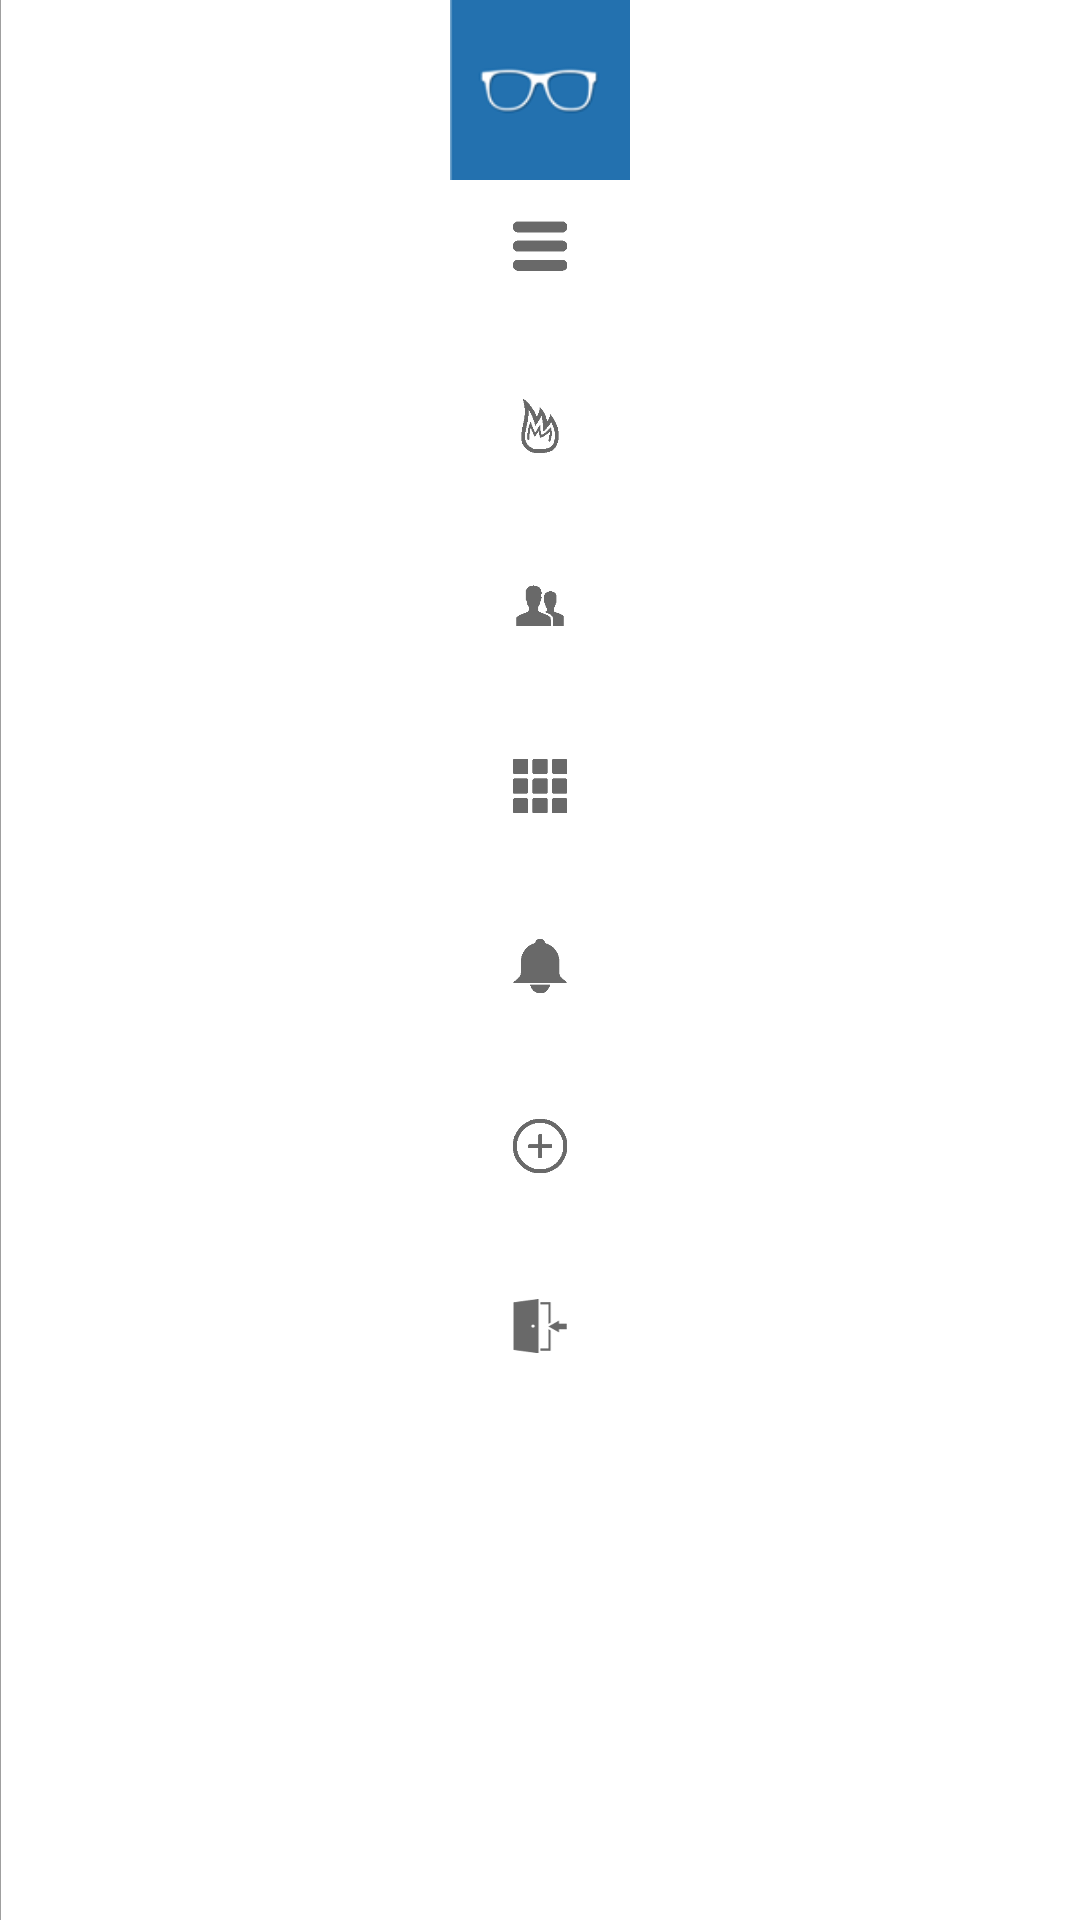

Reconstruct the res/layout file that produces this screen, plus the resources it refers to.
<!-- AndroidManifest.xml: application theme Theme.AppCompat.Light.NoActionBar -->
<!-- res/layout/navigation_bar.xml -->
<?xml version="1.0" encoding="utf-8"?>
<ScrollView xmlns:android="http://schemas.android.com/apk/res/android" android:layout_width="fill_parent"
    android:layout_height="fill_parent"
    android:background="@drawable/border_left_gray">
<RelativeLayout
    android:layout_width="fill_parent"
    android:layout_height="wrap_content">
    <ImageView
        android:layout_width="60dp"
        android:layout_height="60dp"
        android:id="@+id/imgProfileImage"
        android:layout_gravity="center_horizontal|top"
        android:src="@mipmap/user_placeholder"
        android:scaleType="fitStart"
        android:cropToPadding="false"
        android:focusable="true"
        android:background="#00000000"
        android:maxHeight="60dp"
        android:layout_alignParentTop="true"
        android:layout_centerHorizontal="true" />
    <LinearLayout
        android:orientation="vertical" android:layout_width="match_parent"
        android:layout_height="match_parent"
        android:weightSum="5"
        android:layout_marginTop="56dp">

        <ImageButton
            android:layout_width="28dp"
            android:layout_height="28dp"
            android:id="@+id/btnImgFeed"
            android:src="@mipmap/feed"
            android:background="#00000000"
            android:scaleType="fitXY"
            android:layout_gravity="center"
            android:layout_marginTop="12dp"
            android:layout_marginBottom="20dp"
            android:padding="5dp" />

        <ImageButton
            android:layout_width="28dp"
            android:layout_height="28dp"
            android:id="@+id/btnImgHot"
            android:src="@mipmap/hot"
            android:background="#00000000"
            android:scaleType="fitXY"
            android:layout_gravity="center"
            android:layout_marginTop="12dp"
            android:layout_marginBottom="20dp"
            android:padding="5dp" />

        <ImageButton
            android:layout_width="28dp"
            android:layout_height="28dp"
            android:id="@+id/btnImgFriends"
            android:src="@mipmap/friends"
            android:background="#00000000"
            android:scaleType="fitXY"
            android:layout_gravity="center"
            android:layout_marginTop="12dp"
            android:layout_marginBottom="20dp"
            android:padding="5dp" />

        <ImageButton
            android:layout_width="28dp"
            android:layout_height="28dp"
            android:id="@+id/btnImgSubjects"
            android:src="@mipmap/subjects"
            android:background="#00000000"
            android:scaleType="fitXY"
            android:layout_gravity="center"
            android:layout_marginTop="12dp"
            android:layout_marginBottom="20dp"
            android:padding="5dp" />

        <RelativeLayout
            android:layout_width="fill_parent"
            android:layout_height="fill_parent"
            android:layout_gravity="center"
            android:layout_marginTop="12dp"
            android:layout_marginBottom="20dp">
            <ImageButton
                android:layout_width="28dp"
                android:layout_height="28dp"
                android:id="@+id/btnImgNotifications"
                android:src="@mipmap/bell"
                android:background="#00000000"
                android:scaleType="fitXY"
                android:layout_gravity="center"
                android:layout_centerVertical="true"
                android:layout_centerHorizontal="true"
                android:padding="5dp" />

            <TextView
                android:layout_width="15dp"
                android:layout_height="15dp"
                android:textAppearance="?android:attr/textAppearanceSmall"
                android:text="22"
                android:id="@+id/txtNotifCount"
                android:background="@drawable/circle"
                android:gravity="center"
                android:textSize="7dp"
                android:layout_alignParentTop="true"
                android:layout_alignLeft="@+id/btnImgNotifications"
                android:layout_alignStart="@+id/btnImgNotifications"
                android:visibility="gone" />
        </RelativeLayout>

        <ImageButton
            android:layout_width="28dp"
            android:layout_height="28dp"
            android:id="@+id/btnImgSuggest"
            android:src="@mipmap/suggest"
            android:background="#00000000"
            android:scaleType="fitXY"
            android:layout_gravity="center"
            android:layout_marginTop="12dp"
            android:layout_marginBottom="20dp"
            android:padding="5dp" />

        <ImageButton
            android:layout_width="28dp"
            android:layout_height="28dp"
            android:id="@+id/btnImgLogout"
            android:src="@mipmap/logout"
            android:background="#00000000"
            android:scaleType="fitXY"
            android:layout_gravity="center"
            android:layout_marginTop="12dp"
            android:layout_marginBottom="20dp"
            android:padding="5dp" />

        <ProgressBar
            style="?android:attr/progressBarStyleSmall"
            android:layout_width="wrap_content"
            android:layout_height="wrap_content"
            android:id="@+id/prgProgress"
            android:layout_gravity="center"
            android:visibility="gone" />
    </LinearLayout>
</RelativeLayout>
</ScrollView>
<!-- resources referenced by this layout -->
<resources>
  <!-- drawable border_left_gray (drawable) -->
  <?xml version="1.0" encoding="utf-8"?>
  <layer-list xmlns:android="http://schemas.android.com/apk/res/android" >
      <item>
          <shape
              android:shape="rectangle">
              <stroke android:width="0.5dp" android:color="#ff9f9f9f" />
              <solid android:color="#ff9f9f9f" />
          </shape>
      </item>
  
      <item android:left="0.5dp">
          <shape
              android:shape="rectangle">
              <stroke android:width="1dp" android:color="#ffffff" />
              <solid android:color="#ffffff" />
  
          </shape>
      </item>
  </layer-list>
  <!-- drawable circle (drawable) -->
  <shape xmlns:android="http://schemas.android.com/apk/res/android" >
  
      <solid android:color="#8ab959" />
  
      <stroke
          android:width="2dp"
          android:color="#fff" />
  
      <corners
          android:bottomLeftRadius="20dp"
          android:bottomRightRadius="20dp"
          android:topLeftRadius="20dp"
          android:topRightRadius="20dp" />
  
  </shape>
  <!-- mipmap bell: png bitmap (mipmap-mdpi, 4743 bytes) -->
  <!-- mipmap feed: png bitmap (mipmap-mdpi, 4363 bytes) -->
  <!-- mipmap friends: png bitmap (mipmap-mdpi, 4765 bytes) -->
  <!-- mipmap hot: png bitmap (mipmap-mdpi, 5551 bytes) -->
  <!-- mipmap logout: png bitmap (mipmap-mdpi, 7636 bytes) -->
  <!-- mipmap subjects: png bitmap (mipmap-mdpi, 4278 bytes) -->
  <!-- mipmap suggest: png bitmap (mipmap-mdpi, 5279 bytes) -->
  <!-- mipmap user_placeholder: png bitmap (mipmap-mdpi, 7572 bytes) -->
</resources>
